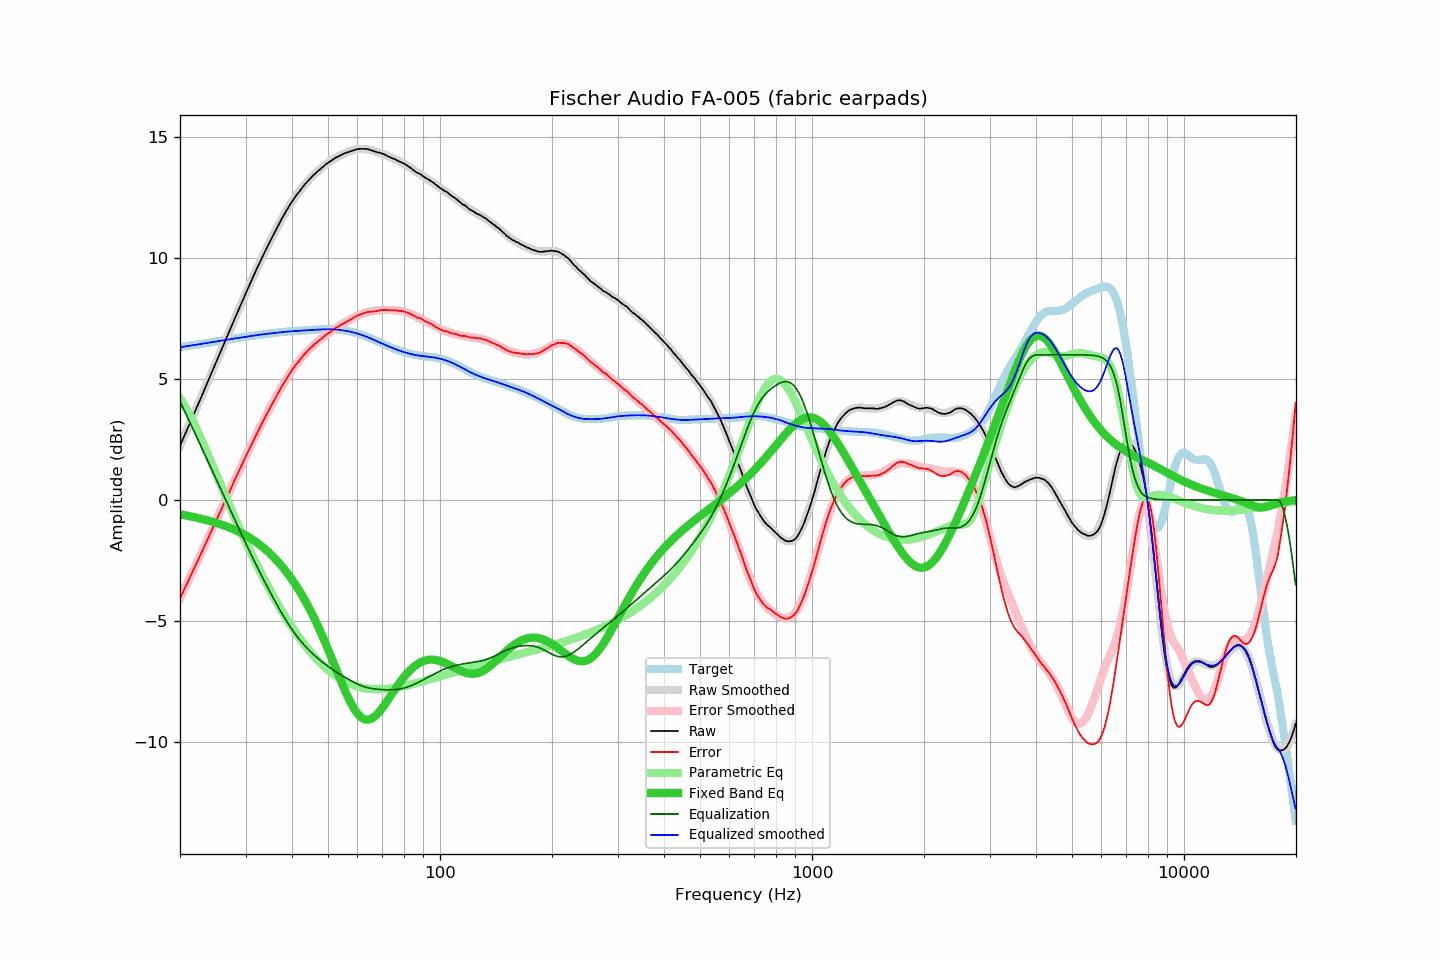

Data behind this chart, as committed beside it:
frequency, raw, error, smoothed, error_smoothed, equalization, parametric_eq, equalized_raw, equalized_smoothed, target
20.00, 2.24, -4.07, 2.24, -4.07, 4.07, -0.60, 6.31, 6.31, 6.31
20.20, 2.39, -3.93, 2.39, -3.93, 3.93, -0.61, 6.32, 6.32, 6.32
20.40, 2.54, -3.79, 2.54, -3.79, 3.79, -0.62, 6.33, 6.33, 6.33
20.61, 2.68, -3.66, 2.69, -3.65, 3.65, -0.63, 6.34, 6.34, 6.34
20.81, 2.84, -3.51, 2.84, -3.51, 3.51, -0.65, 6.35, 6.35, 6.35
21.02, 2.99, -3.38, 2.99, -3.37, 3.37, -0.66, 6.36, 6.36, 6.36
21.23, 3.15, -3.23, 3.14, -3.23, 3.23, -0.67, 6.38, 6.37, 6.37
21.44, 3.30, -3.08, 3.30, -3.09, 3.09, -0.69, 6.39, 6.38, 6.38
21.66, 3.45, -2.95, 3.45, -2.95, 2.95, -0.70, 6.39, 6.39, 6.39
21.87, 3.60, -2.81, 3.60, -2.80, 2.80, -0.72, 6.40, 6.40, 6.41
22.09, 3.76, -2.66, 3.75, -2.66, 2.66, -0.73, 6.42, 6.42, 6.42
22.31, 3.91, -2.52, 3.91, -2.52, 2.52, -0.75, 6.43, 6.43, 6.43
22.54, 4.06, -2.38, 4.06, -2.37, 2.37, -0.76, 6.43, 6.44, 6.44
22.76, 4.22, -2.23, 4.22, -2.23, 2.23, -0.78, 6.45, 6.45, 6.45
22.99, 4.37, -2.09, 4.37, -2.09, 2.09, -0.79, 6.45, 6.46, 6.46
23.22, 4.53, -1.94, 4.53, -1.94, 1.94, -0.81, 6.47, 6.47, 6.47
23.45, 4.69, -1.79, 4.68, -1.80, 1.80, -0.83, 6.49, 6.48, 6.48
23.69, 4.84, -1.66, 4.84, -1.65, 1.65, -0.84, 6.49, 6.49, 6.49
23.92, 5.00, -1.51, 5.00, -1.51, 1.51, -0.86, 6.51, 6.50, 6.51
24.16, 5.16, -1.36, 5.15, -1.36, 1.36, -0.88, 6.52, 6.52, 6.52
24.40, 5.31, -1.22, 5.31, -1.22, 1.22, -0.90, 6.53, 6.53, 6.53
24.65, 5.47, -1.07, 5.46, -1.07, 1.07, -0.92, 6.54, 6.54, 6.54
24.89, 5.62, -0.93, 5.62, -0.93, 0.93, -0.94, 6.55, 6.55, 6.55
25.14, 5.78, -0.78, 5.78, -0.78, 0.78, -0.96, 6.56, 6.56, 6.56
25.39, 5.93, -0.64, 5.93, -0.64, 0.64, -0.98, 6.57, 6.57, 6.57
25.65, 6.09, -0.49, 6.09, -0.49, 0.49, -1.00, 6.58, 6.58, 6.58
25.91, 6.23, -0.36, 6.24, -0.35, 0.35, -1.03, 6.58, 6.59, 6.59
26.16, 6.40, -0.20, 6.40, -0.20, 0.20, -1.05, 6.60, 6.60, 6.60
26.43, 6.55, -0.07, 6.55, -0.06, 0.06, -1.07, 6.60, 6.61, 6.61
26.69, 6.71, 0.09, 6.71, 0.09, -0.09, -1.10, 6.62, 6.62, 6.62
26.96, 6.87, 0.23, 6.86, 0.23, -0.23, -1.12, 6.63, 6.63, 6.63
27.23, 7.02, 0.37, 7.02, 0.38, -0.38, -1.15, 6.64, 6.64, 6.64
27.50, 7.18, 0.52, 7.17, 0.52, -0.52, -1.18, 6.65, 6.65, 6.65
27.77, 7.33, 0.67, 7.33, 0.67, -0.67, -1.21, 6.66, 6.66, 6.66
28.05, 7.49, 0.82, 7.48, 0.81, -0.81, -1.24, 6.68, 6.67, 6.67
28.33, 7.64, 0.96, 7.64, 0.95, -0.95, -1.27, 6.68, 6.68, 6.68
28.62, 7.79, 1.09, 7.79, 1.10, -1.10, -1.30, 6.69, 6.69, 6.69
28.90, 7.95, 1.24, 7.95, 1.24, -1.24, -1.33, 6.71, 6.70, 6.70
29.19, 8.10, 1.38, 8.10, 1.38, -1.38, -1.36, 6.71, 6.71, 6.72
29.48, 8.25, 1.52, 8.25, 1.53, -1.53, -1.40, 6.72, 6.73, 6.73
29.78, 8.41, 1.67, 8.40, 1.67, -1.67, -1.43, 6.74, 6.74, 6.74
30.08, 8.55, 1.81, 8.55, 1.81, -1.81, -1.47, 6.75, 6.75, 6.75
30.38, 8.71, 1.95, 8.70, 1.95, -1.95, -1.51, 6.76, 6.76, 6.76
30.68, 8.85, 2.08, 8.85, 2.09, -2.09, -1.55, 6.76, 6.77, 6.77
30.99, 9.00, 2.22, 9.00, 2.22, -2.22, -1.59, 6.77, 6.78, 6.78
31.30, 9.15, 2.36, 9.15, 2.36, -2.36, -1.63, 6.78, 6.79, 6.79
31.61, 9.30, 2.50, 9.30, 2.50, -2.50, -1.68, 6.80, 6.80, 6.80
31.93, 9.45, 2.64, 9.44, 2.63, -2.63, -1.72, 6.81, 6.81, 6.81
32.24, 9.59, 2.77, 9.58, 2.77, -2.77, -1.77, 6.82, 6.82, 6.82
32.57, 9.73, 2.90, 9.73, 2.90, -2.90, -1.82, 6.82, 6.82, 6.83
32.89, 9.87, 3.03, 9.87, 3.03, -3.03, -1.87, 6.83, 6.83, 6.84
33.22, 10.01, 3.16, 10.01, 3.16, -3.16, -1.93, 6.84, 6.84, 6.84
33.55, 10.15, 3.30, 10.15, 3.30, -3.30, -1.98, 6.85, 6.85, 6.85
33.89, 10.29, 3.43, 10.28, 3.42, -3.42, -2.04, 6.86, 6.86, 6.86
34.23, 10.42, 3.55, 10.42, 3.55, -3.55, -2.10, 6.86, 6.87, 6.87
34.57, 10.55, 3.67, 10.56, 3.68, -3.68, -2.16, 6.87, 6.88, 6.88
34.92, 10.69, 3.80, 10.69, 3.81, -3.81, -2.22, 6.88, 6.88, 6.88
35.27, 10.82, 3.92, 10.82, 3.93, -3.93, -2.28, 6.89, 6.89, 6.89
35.62, 10.95, 4.05, 10.95, 4.05, -4.05, -2.35, 6.89, 6.90, 6.90
35.97, 11.08, 4.17, 11.08, 4.18, -4.18, -2.42, 6.90, 6.91, 6.91
... 635 more rows
